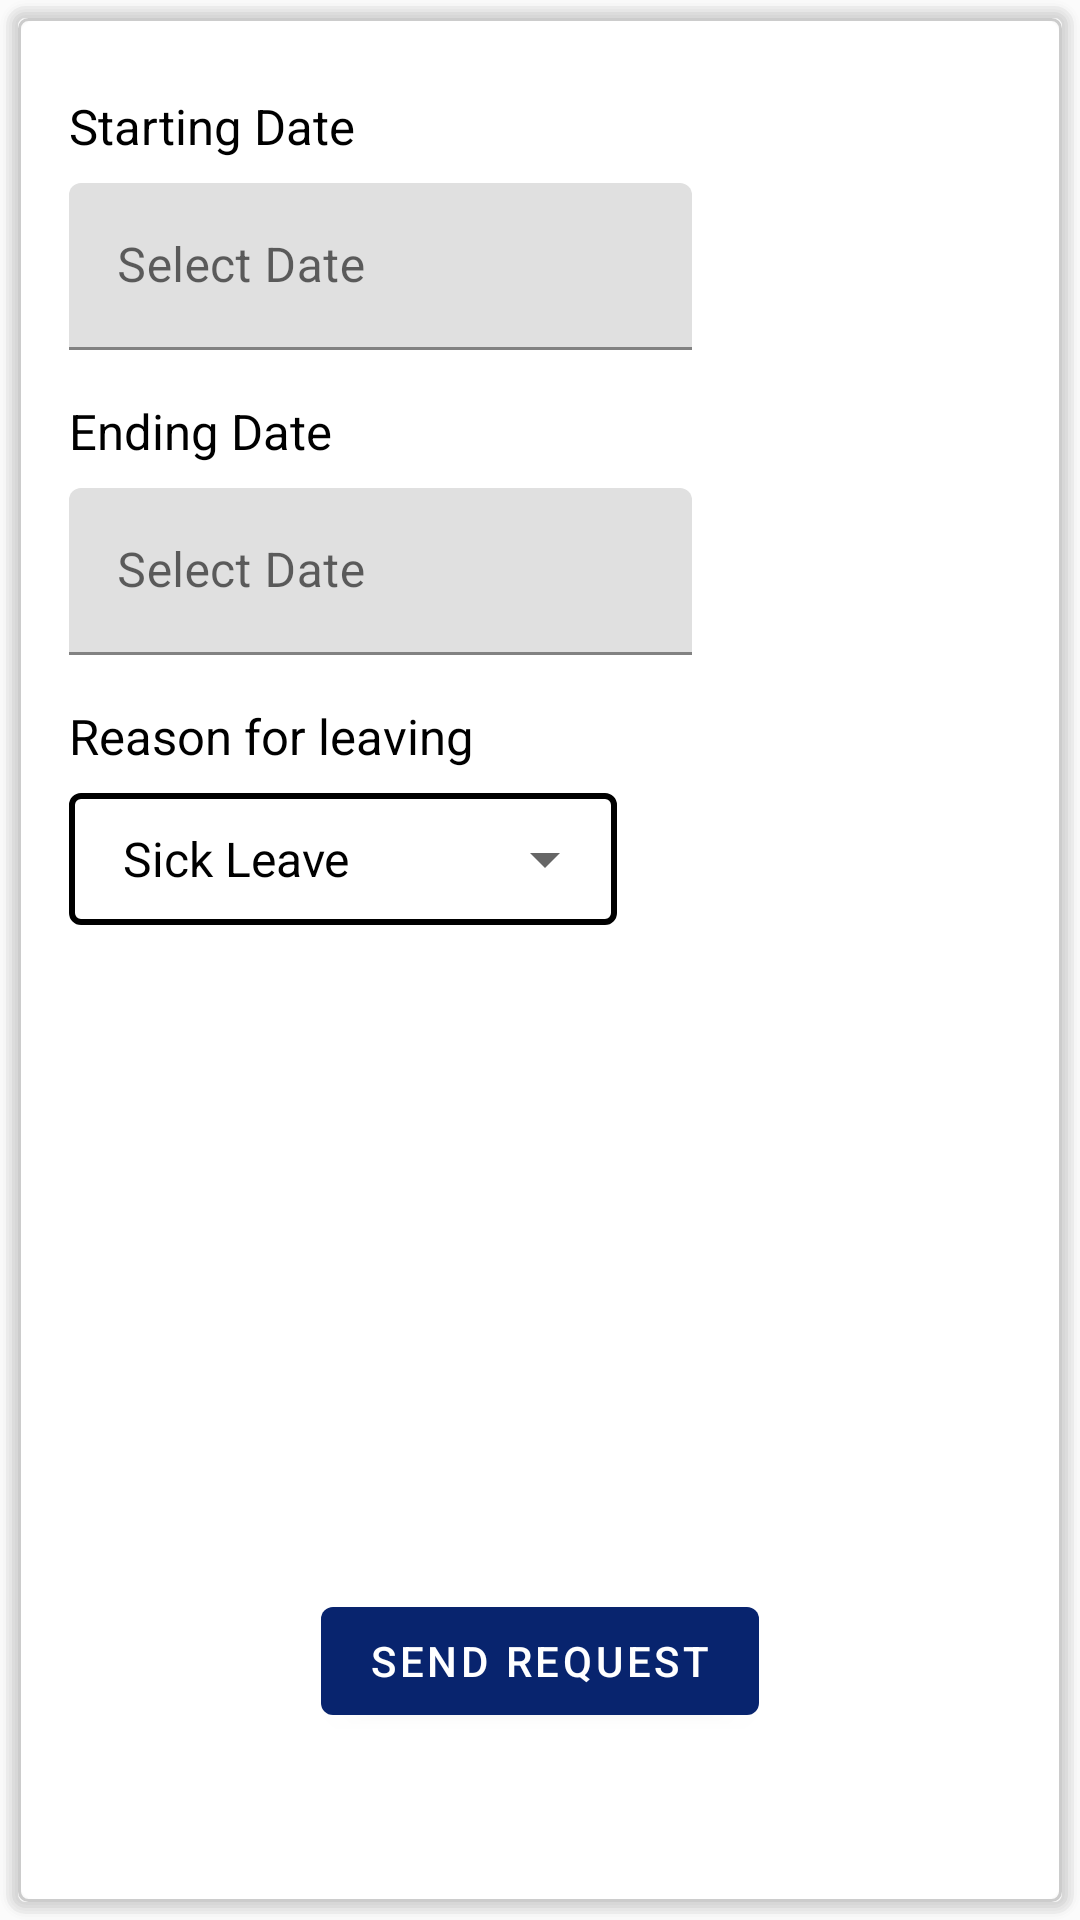

Reconstruct the res/layout file that produces this screen, plus the resources it refers to.
<!-- AndroidManifest.xml: application theme Theme.Diploma -->
<!-- res/layout/fragment_vacation.xml -->
<?xml version="1.0" encoding="utf-8"?>
<androidx.constraintlayout.widget.ConstraintLayout
    xmlns:android="http://schemas.android.com/apk/res/android"
    xmlns:app="http://schemas.android.com/apk/res-auto"
    xmlns:tools="http://schemas.android.com/tools"
    android:layout_width="match_parent"
    android:layout_height="match_parent"
    android:layout_margin="10dp"
    android:background="@drawable/rounded_background_color"
    tools:context=".ui.vacations.VacationFragment">

    <TextView
        android:id="@+id/vacation_start_date_pick_textview"
        android:layout_width="wrap_content"
        android:layout_height="wrap_content"
        android:layout_marginTop="24dp"
        android:layout_marginStart="16dp"
        android:text="@string/starting_date"
        android:textSize="@dimen/enlargedTextSize"
        app:layout_constraintStart_toStartOf="parent"
        app:layout_constraintTop_toTopOf="parent" />

    <com.google.android.material.textfield.TextInputLayout
        android:id="@+id/vacation_start_date_input_layout"
        android:layout_width="0dp"
        android:layout_height="wrap_content"
        android:layout_marginTop="8dp"
        app:endIconDrawable="@drawable/ic_baseline_calendar_24"
        app:endIconMode="custom"
        android:hint="@string/select_date"
        app:layout_constraintStart_toStartOf="@+id/vacation_start_date_pick_textview"
        app:layout_constraintTop_toBottomOf="@+id/vacation_start_date_pick_textview"
        app:layout_constraintWidth_percent="0.6">

        <com.google.android.material.textfield.TextInputEditText
            android:id="@+id/vacation_start_date_edit_text"
            android:layout_width="match_parent"
            android:layout_height="wrap_content"
            android:clickable="true"
            android:focusable="false"
            android:focusableInTouchMode="false"
            android:inputType="none" />
    </com.google.android.material.textfield.TextInputLayout>

    <TextView
        android:id="@+id/vacation_end_date_pick_textview"
        android:layout_width="wrap_content"
        android:layout_height="wrap_content"
        android:layout_marginTop="16dp"
        android:text="@string/ending_date"
        android:textSize="@dimen/enlargedTextSize"
        app:layout_constraintStart_toStartOf="@+id/vacation_start_date_pick_textview"
        app:layout_constraintTop_toBottomOf="@+id/vacation_start_date_input_layout" />

    <com.google.android.material.textfield.TextInputLayout
        android:id="@+id/vacation_end_date_input_layout"
        android:layout_width="0dp"
        android:layout_height="wrap_content"
        android:layout_marginTop="8dp"
        app:endIconDrawable="@drawable/ic_baseline_calendar_24"
        app:endIconMode="custom"
        android:hint="@string/select_date"
        app:layout_constraintStart_toStartOf="@+id/vacation_end_date_pick_textview"
        app:layout_constraintTop_toBottomOf="@+id/vacation_end_date_pick_textview"
        app:layout_constraintWidth_percent="0.6">

        <com.google.android.material.textfield.TextInputEditText
            android:id="@+id/vacation_end_date_edit_text"
            android:layout_width="match_parent"
            android:layout_height="wrap_content"
            android:clickable="true"
            android:focusable="false"
            android:focusableInTouchMode="false"
            android:inputType="none" />
    </com.google.android.material.textfield.TextInputLayout>

    <TextView
        android:id="@+id/vacation_spinner_textview"
        android:layout_width="wrap_content"
        android:layout_height="wrap_content"
        android:layout_marginTop="16dp"
        android:text="@string/reason_for_leaving"
        android:textSize="@dimen/enlargedTextSize"
        app:layout_constraintStart_toStartOf="@+id/vacation_start_date_pick_textview"
        app:layout_constraintTop_toBottomOf="@+id/vacation_end_date_input_layout" />

    <com.google.android.material.textfield.TextInputLayout
        android:id="@+id/vacation_spinner_input_layout"
        android:layout_width="wrap_content"
        android:layout_height="wrap_content"
        android:layout_marginTop="8dp"
        android:background="@drawable/rectangle_frame"
        android:paddingEnd="0dp"
        android:padding="10dp"
        app:layout_constraintStart_toStartOf="@+id/vacation_start_date_pick_textview"
        app:layout_constraintTop_toBottomOf="@+id/vacation_spinner_textview">

        <Spinner
            android:id="@+id/vacation_spinner"
            android:layout_width="wrap_content"
            android:layout_height="wrap_content"
            android:entries="@array/leave_type_dropdown"
            android:spinnerMode="dropdown" />
    </com.google.android.material.textfield.TextInputLayout>

    <com.google.android.material.button.MaterialButton
        android:id="@+id/vacation_button_send_request"
        android:layout_width="wrap_content"
        android:layout_height="wrap_content"
        android:text="@string/send_request"
        app:layout_constraintBottom_toBottomOf="parent"
        app:layout_constraintEnd_toEndOf="parent"
        app:layout_constraintStart_toStartOf="parent"
        app:layout_constraintTop_toBottomOf="@+id/vacation_spinner_input_layout"
        app:layout_constraintVertical_bias="0.8" />

</androidx.constraintlayout.widget.ConstraintLayout>
<!-- resources referenced by this layout -->
<resources>
  <string-array name="leave_type_dropdown">
          <item>Sick Leave</item>
          <item>Vacation</item>
          <item>Paternity leave</item>
          <item>Maternity leave</item>
      </string-array>
  <dimen name="enlargedTextSize">8pt</dimen>
  <!-- drawable rectangle_frame (drawable) -->
  <?xml version="1.0" encoding="utf-8"?>
  <shape xmlns:android="http://schemas.android.com/apk/res/android"
      android:shape="rectangle">
      <solid android:color="@android:color/transparent" />
      <corners android:radius="3dp"/>
      <stroke
          android:width="2dp"
          android:color="@color/black"/>
  </shape>
  <!-- drawable rounded_background_color: vector/xml drawable (drawable, 2239 chars, omitted) -->
  <string name="ending_date">Ending Date</string>
  <string name="reason_for_leaving">Reason for leaving</string>
  <string name="select_date">Select Date</string>
  <string name="send_request">Send request</string>
  <string name="starting_date">Starting Date</string>
  <style name="Theme.Diploma" parent="Theme.MaterialComponents.DayNight.DarkActionBar">
          
          <item name="colorPrimary">@color/deep_blue</item>
          <item name="colorPrimaryVariant">@color/purple_700</item>
          <item name="colorOnPrimary">@color/white</item>
          
          <item name="colorSecondary">@color/teal_200</item>
          <item name="colorSecondaryVariant">@color/teal_700</item>
          <item name="colorOnSecondary">@color/black</item>
          
          <item name="android:statusBarColor">@android:color/transparent</item>
          <item name="android:windowLightStatusBar">true</item>
  
          <item name="android:textColor">@color/black</item>
          
          <item name="android:windowBackground">@color/faint_grey</item>
          
          <item name="backgroundColor">@color/white</item>
      </style>
  <color name="black">#FF000000</color>
  <color name="deep_blue">#08246E</color>
  <color name="purple_700">#FF3700B3</color>
  <color name="white">#FFFFFFFF</color>
  <color name="teal_200">#FF03DAC5</color>
  <color name="teal_700">#FF018786</color>
  <color name="faint_grey">#FBFBFB</color>
</resources>
